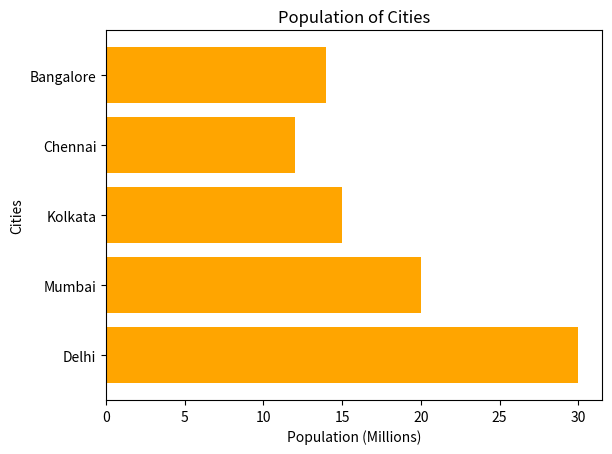

Generate this figure with matplotlib:
#QUE-4 Generate a Horizontal Bar Chart to visualize the population of five different cities.

import matplotlib.pyplot as plt

cities = ["Delhi","Mumbai","Kolkata","Chennai","Bangalore"]
population = [30,20,15,12,14]

plt.barh(cities, population, color="orange")

plt.title("Population of Cities")
plt.xlabel("Population (Millions)")
plt.ylabel("Cities")

plt.show()
